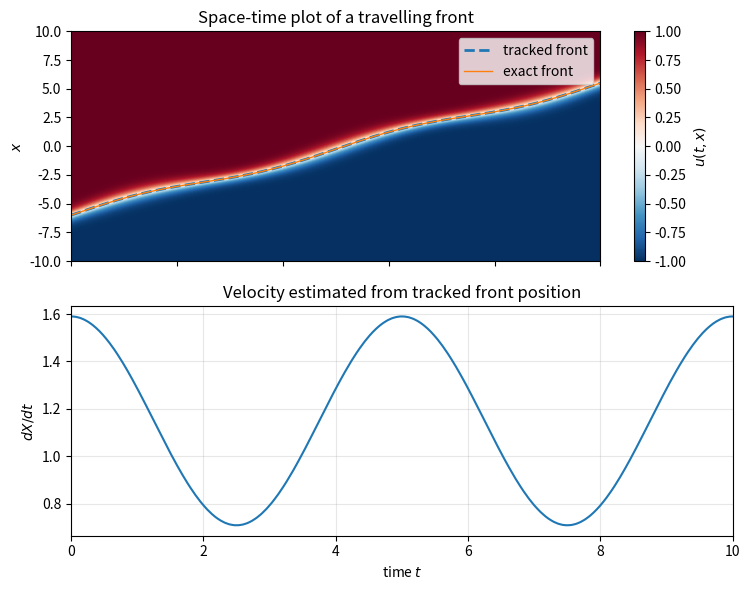

Generate this figure with matplotlib:
import numpy as np
import matplotlib.pyplot as plt

# ------------------------------------------------------------
# Synthetic travelling front:
# u(t,x) = tanh((x - X_front(t)) / width(t))
# ------------------------------------------------------------

x = np.linspace(-10.0, 10.0, 700)
t = np.linspace(0.0, 10.0, 400)

T, X = np.meshgrid(t, x, indexing="ij")

# Front with a slowly modulated trajectory
X_front_exact = -6.0 + 1.15 * t + 0.35 * np.sin(2 * np.pi * t / 5.0)
width = 0.55 + 0.08 * np.sin(2 * np.pi * t / 4.0)

U = np.tanh((X - X_front_exact[:, None]) / width[:, None])

front_tracked = np.empty(t.size)

for i, row in enumerate(U):
    # Find where the sign changes
    candidates = np.where(np.signbit(row[:-1]) != np.signbit(row[1:]))[0]

    if candidates.size == 0:
        front_tracked[i] = np.nan
        continue

    j = candidates[0]

    # Linear interpolation:
    # row[j] + alpha * (row[j+1] - row[j]) = 0
    alpha = -row[j] / (row[j + 1] - row[j])
    front_tracked[i] = x[j] + alpha * (x[j + 1] - x[j])

# Numerical velocity of the tracked front
velocity = np.gradient(front_tracked, t)

tracking_error = front_tracked - X_front_exact

print(f"Max tracking error: {np.nanmax(np.abs(tracking_error)):.3e}")

fig, axes = plt.subplots(2, 1, figsize=(7.5, 6.0), sharex=True)

# Space-time image
im = axes[0].imshow(
    U.T,
    extent=[t.min(), t.max(), x.min(), x.max()],
    origin="lower",
    aspect="auto",
    cmap="RdBu_r",
    vmin=-1.0,
    vmax=1.0
)

axes[0].plot(t, front_tracked, "--", linewidth=2, label="tracked front")
axes[0].plot(t, X_front_exact, linewidth=1, label="exact front")

axes[0].set_ylabel(r"$x$")
axes[0].set_title(r"Space-time plot of a travelling front")
axes[0].legend()

fig.colorbar(im, ax=axes[0], label=r"$u(t,x)$")

# Velocity of the tracked feature
axes[1].plot(t, velocity)
axes[1].set_xlabel(r"time $t$")
axes[1].set_ylabel(r"$dX/dt$")
axes[1].set_title("Velocity estimated from tracked front position")
axes[1].grid(True, alpha=0.3)

fig.tight_layout()
plt.show()
